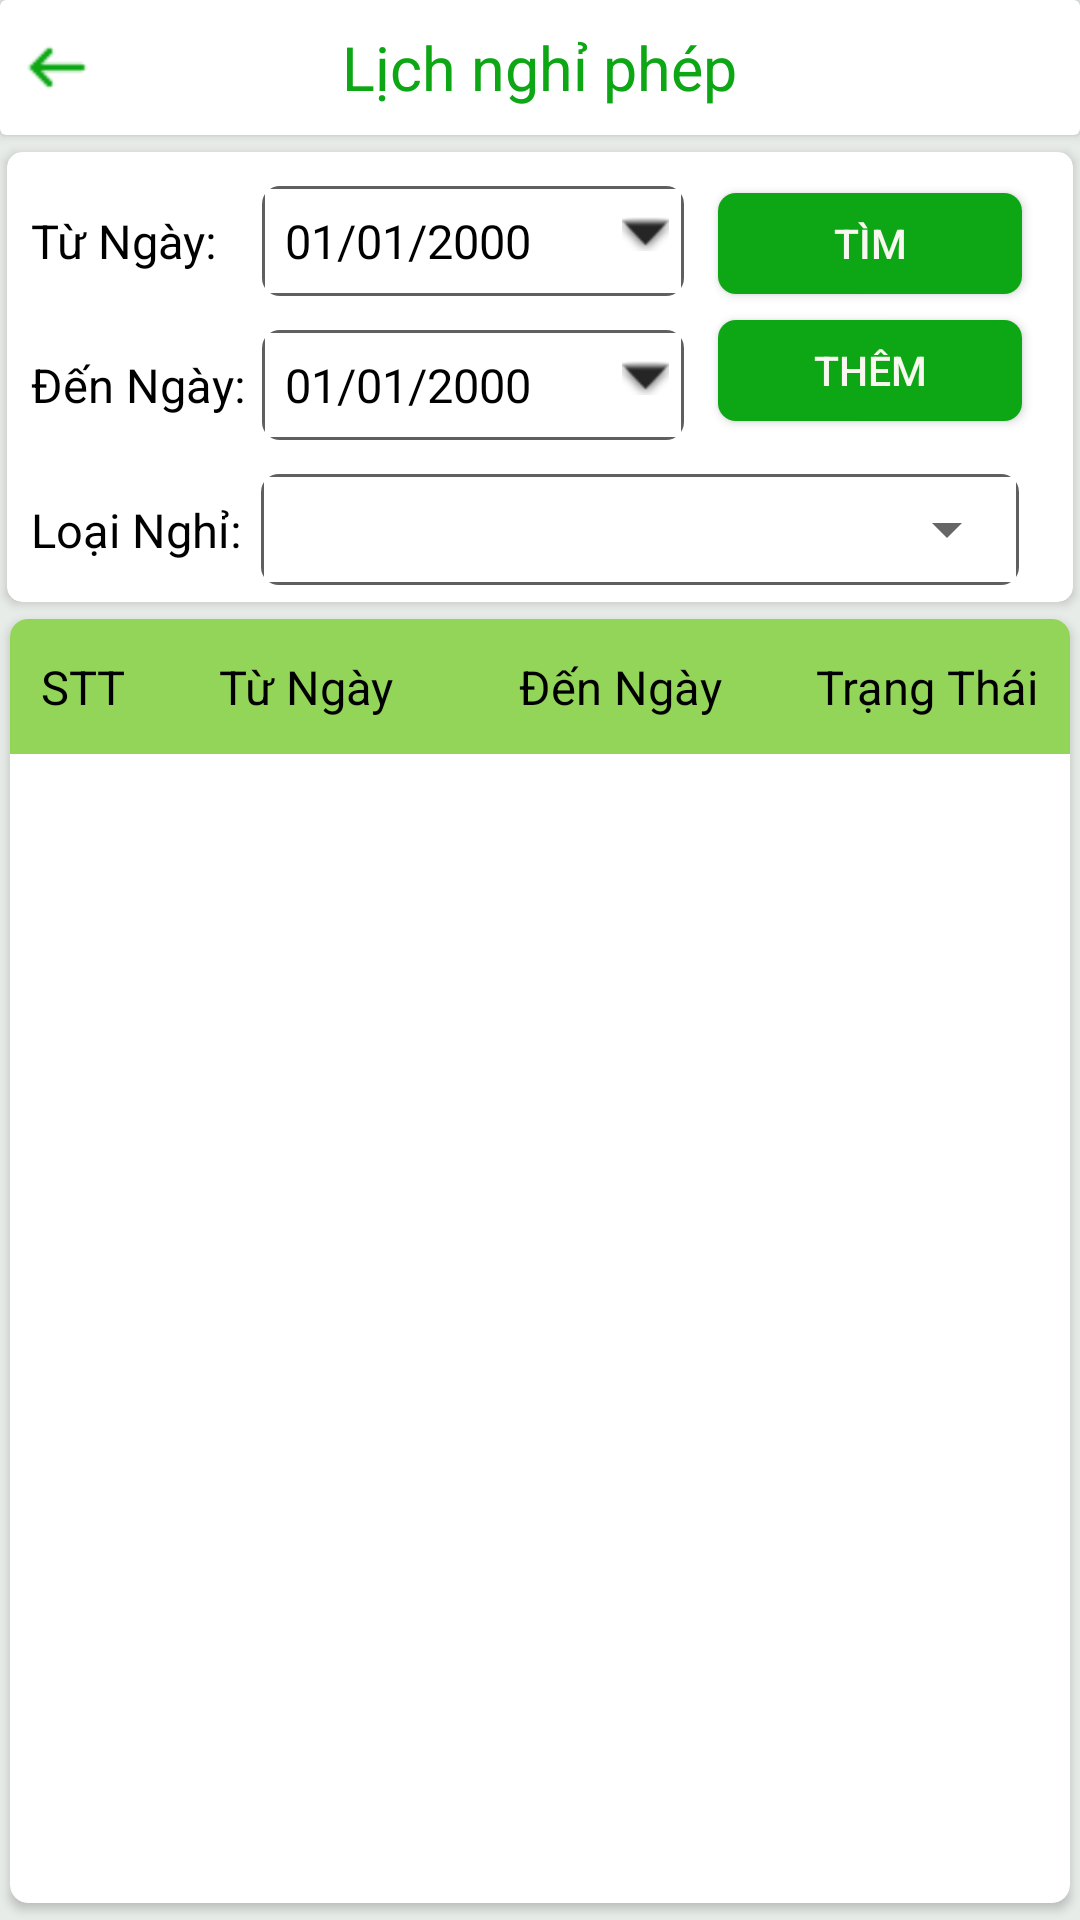

Here is an Android app screen rendered from its layout file. Give the layout XML and the strings, colors and styles it references.
<!-- AndroidManifest.xml: application theme AppTheme -->
<!-- res/layout/activity_leaveapplitcation.xml -->
<?xml version="1.0" encoding="utf-8"?>
<RelativeLayout xmlns:android="http://schemas.android.com/apk/res/android"
    xmlns:app="http://schemas.android.com/apk/res-auto"
    xmlns:tools="http://schemas.android.com/tools"
    android:id="@+id/abc"
    android:layout_width="match_parent"
    android:layout_height="match_parent"
    android:background="#E8ECE9"
    >

    <androidx.cardview.widget.CardView
        android:id="@+id/toplinear"
        android:layout_width="match_parent"
        android:layout_height="wrap_content">

        <RelativeLayout

            android:layout_width="match_parent"
            android:layout_height="@dimen/Margin_padding40"

            tools:ignore="Orientation">

            <ImageView
                android:id="@+id/backleave"
                android:layout_width="@dimen/width_icon"
                android:layout_height="@dimen/heith_icon"
                android:layout_centerVertical="true"
                android:layout_marginLeft="@dimen/Margin_padding5"
                android:background="@drawable/back"
                android:padding="@dimen/Margin_padding5"></ImageView>

            <TextView
                android:layout_width="wrap_content"
                android:layout_height="wrap_content"
                android:layout_centerInParent="true"
                android:text="Lịch nghỉ phép"
                android:textColor="#0DA614"
                android:textSize="@dimen/TextSize18">

            </TextView>
        </RelativeLayout>
    </androidx.cardview.widget.CardView>

    <androidx.cardview.widget.CardView
        android:id="@+id/table"
        android:layout_width="match_parent"
        android:layout_height="wrap_content"
        android:layout_below="@+id/toplinear"
        android:layout_marginLeft="@dimen/Margin_padding2"
        android:layout_marginTop="@dimen/Margin_padding5"
        android:layout_marginRight="@dimen/Margin_padding2"
        app:cardBackgroundColor="#FFFFFF"
        app:cardCornerRadius="5dp">

        <RelativeLayout
            android:layout_width="match_parent"
            android:layout_height="wrap_content"
            android:paddingTop="@dimen/Margin_padding5"
            android:paddingBottom="@dimen/Margin_padding5"
            tools:ignore="Orientation">

            <GridLayout
                android:id="@+id/tablei"
                android:layout_width="match_parent"
                android:layout_height="wrap_content"
                android:layout_marginTop="@dimen/Margin_padding5"
                android:layout_marginBottom="@dimen/Margin_padding5"
                android:alignmentMode="alignMargins"
                android:columnCount="3"
                android:paddingLeft="@dimen/Margin_padding7"
                android:rowCount="2">

                <TextView
                    android:layout_width="wrap_content"
                    android:layout_height="match_parent"
                    android:text="Từ Ngày:"
                    android:textAppearance="@style/TextAppearance.AppCompat.Display1"
                    android:textColor="@color/mauxanh"
                    android:textSize="@dimen/TextSize14"></TextView>

                <TextView
                    android:id="@+id/fromdayleave"
                    android:layout_width="@dimen/width_date_activity_leaveapplitcation"
                    android:layout_height="wrap_content"
                    android:layout_marginLeft="@dimen/Margin_padding5"
                    android:background="@drawable/backgroud_edt"
                    android:drawableEnd="@drawable/dropdowndate"
                    android:gravity="center"
                    android:text="01/01/2000"
                    android:textColor="@color/mauxanh"
                    android:textSize="@dimen/TextSize14"
                    tools:ignore="RtlCompat"></TextView>

                <Button
                    android:id="@+id/searchLeave"
                    android:layout_width="@dimen/width_button_activity_leaveapplitcation"
                    android:layout_height="@dimen/heith_button_activity_leaveapplitcation"
                    android:layout_marginLeft="@dimen/Margin_padding10"
                    android:background="@drawable/textboxaccount"
                    android:text="Tìm"
                    android:textColor="@color/mautrang"
                    android:textSize="@dimen/TextSize12"></Button>

                <TextView
                    android:layout_width="wrap_content"
                    android:layout_height="match_parent"
                    android:layout_marginTop="@dimen/Margin_padding10"
                    android:text="Đến Ngày:"
                    android:textAppearance="@style/TextAppearance.AppCompat.Display1"
                    android:textColor="@color/mauxanh"
                    android:textSize="@dimen/TextSize14"></TextView>

                <TextView
                    android:id="@+id/todayleave"
                    android:layout_width="@dimen/width_date_activity_leaveapplitcation"
                    android:layout_height="wrap_content"
                    android:layout_marginLeft="@dimen/Margin_padding5"
                    android:layout_marginTop="@dimen/Margin_padding10"
                    android:background="@drawable/backgroud_edt"
                    android:drawableEnd="@drawable/dropdowndate"
                    android:gravity="center"
                    android:hint="Chọnngày"
                    android:text="01/01/2000"
                    android:textColor="@color/mauxanh"
                    android:textSize="@dimen/TextSize14"
                    tools:ignore="RtlCompat"></TextView>

                <Button
                    android:id="@+id/AddLeave"
                    android:layout_width="@dimen/width_button_activity_leaveapplitcation"
                    android:layout_height="@dimen/heith_button_activity_leaveapplitcation"
                    android:layout_marginLeft="@dimen/Margin_padding10"
                    android:layout_marginTop="@dimen/Margin_padding5"
                    android:background="@drawable/textboxaccount"
                    android:text="Thêm"
                    android:textColor="@color/mautrang"
                    android:textSize="@dimen/TextSize12"></Button>
            </GridLayout>

            <LinearLayout
                android:layout_marginTop="@dimen/Margin_padding5"
                android:layout_width="match_parent"
                android:layout_height="wrap_content"
                android:layout_below="@+id/tablei"
                android:layout_marginLeft="@dimen/Margin_padding7"
                android:layout_marginRight="@dimen/Margin_padding5">

                <TextView
                    android:layout_gravity="center_vertical"
                    android:layout_width="wrap_content"
                    android:layout_height="wrap_content"
                    android:text="Loại Nghỉ:"
                    android:textAppearance="@style/TextAppearance.AppCompat.Display1"
                    android:textColor="@color/mauxanh"
                    android:textSize="@dimen/TextSize14"></TextView>
                <RelativeLayout
                    android:layout_marginLeft="@dimen/Margin_padding6"
                    android:background="@drawable/backgroud_edt"
                    android:layout_marginRight="@dimen/Margin_padding11"
                    android:layout_width="match_parent"
                    android:layout_height="@dimen/Margin_padding33">
                    <Spinner
                        android:id="@+id/symbolid"
                        android:layout_width="match_parent"
                        android:layout_height="match_parent"
                        android:layout_marginLeft="@dimen/Margin_padding5"
                        android:gravity="center"
                        android:textColor="@color/mauxanh"
                        android:textSize="@dimen/TextSize16"
                        tools:ignore="RtlCompat"></Spinner>
                </RelativeLayout>
            </LinearLayout>
        </RelativeLayout>
    </androidx.cardview.widget.CardView>

    <androidx.cardview.widget.CardView
        android:layout_width="match_parent"
        android:layout_height="wrap_content"
        android:layout_below="@+id/table"
        android:layout_marginLeft="@dimen/Margin_padding3"
        android:layout_marginTop="@dimen/Margin_padding5"
        android:layout_marginRight="@dimen/Margin_padding3"
        android:layout_marginBottom="@dimen/Margin_padding5"
        app:cardCornerRadius="6dp">

        <RelativeLayout
            android:layout_width="match_parent"
            android:layout_height="wrap_content">

            <RelativeLayout
                android:id="@+id/table2"
                android:layout_width="match_parent"
                android:layout_height="@dimen/Margin_padding40"
                android:background="#92D559">

                <LinearLayout
                    android:layout_width="match_parent"
                    android:layout_height="wrap_content"
                    android:layout_centerVertical="true">

                    <TextView
                        android:layout_width="wrap_content"
                        android:layout_height="wrap_content"
                        android:layout_weight="1"
                        android:gravity="center"
                        android:text="stt"
                        android:textAllCaps="true"
                        android:textColor="@color/mauden"
                        android:textSize="@dimen/TextSize14" />

                    <TextView
                        android:layout_width="wrap_content"
                        android:layout_height="wrap_content"
                        android:layout_weight="2"
                        android:gravity="center"
                        android:text="Từ Ngày"
                        android:textColor="@color/mauden"
                        android:textSize="@dimen/TextSize14" />

                    <TextView
                        android:layout_width="wrap_content"
                        android:layout_height="wrap_content"
                        android:layout_weight="2"
                        android:gravity="center"
                        android:text="Đến Ngày"
                        android:textColor="@color/mauden"
                        android:textSize="@dimen/TextSize14" />

                    <TextView
                        android:layout_width="wrap_content"
                        android:layout_height="wrap_content"
                        android:layout_weight="1"
                        android:gravity="center"
                        android:text="Trạng Thái"
                        android:textColor="@color/mauden"
                        android:textSize="@dimen/TextSize14" />
                </LinearLayout>
            </RelativeLayout>

            <androidx.constraintlayout.widget.ConstraintLayout
                android:layout_width="match_parent"
                android:layout_height="match_parent"
                android:layout_below="@+id/table2"
               >

                <androidx.recyclerview.widget.RecyclerView
                    android:id="@+id/recyclerleaveapplication"
                    android:layout_width="match_parent"
                    android:layout_height="match_parent"
                    android:scrollbars="vertical"
                    app:layoutManager="androidx.recyclerview.widget.LinearLayoutManager"
                    tools:ignore="RtlCompat"></androidx.recyclerview.widget.RecyclerView>
            </androidx.constraintlayout.widget.ConstraintLayout>
        </RelativeLayout>
    </androidx.cardview.widget.CardView>
</RelativeLayout>
<!-- resources referenced by this layout -->
<resources>
  <color name="mauden">#000000</color>
  <color name="mautrang">#F8F8F0</color>
  <color name="mauxanh">#000000</color>
  <dimen name="Margin_padding10">10dp</dimen>
  <dimen name="Margin_padding11">11dp</dimen>
  <dimen name="Margin_padding2">2dp</dimen>
  <dimen name="Margin_padding3">3dp</dimen>
  <dimen name="Margin_padding33">33dp</dimen>
  <dimen name="Margin_padding40">40dp</dimen>
  <dimen name="Margin_padding5">5dp</dimen>
  <dimen name="Margin_padding6">6dp</dimen>
  <dimen name="Margin_padding7">7dp</dimen>
  <dimen name="TextSize12">12sp</dimen>
  <dimen name="TextSize14">14sp</dimen>
  <dimen name="TextSize16">16sp</dimen>
  <dimen name="TextSize18">18sp</dimen>
  <dimen name="heith_button_activity_leaveapplitcation">30dp</dimen>
  <dimen name="heith_icon">24dp</dimen>
  <dimen name="width_button_activity_leaveapplitcation">90dp</dimen>
  <dimen name="width_date_activity_leaveapplitcation">125dp</dimen>
  <dimen name="width_icon">24dp</dimen>
  <!-- drawable back: png bitmap (drawable, 408 bytes) -->
  <!-- drawable backgroud_edt (drawable) -->
  <?xml version="1.0" encoding="utf-8"?>
  <layer-list xmlns:android="http://schemas.android.com/apk/res/android" >
  
      <item>
          <shape>
              <corners android:radius="6dp"></corners>
              <solid android:color="#605F5F" />
          </shape>
      </item>
  
      
      <item
          android:top="1dp"
          android:bottom="1dp"
          android:left="1dp"
          android:right="1dp">
          <shape>
  
              <solid android:color="#fff" />
          </shape>
      </item>
  
      
  
  
  </layer-list>
  <!-- drawable dropdowndate (drawable) -->
  <?xml version="1.0" encoding="utf-8"?>
  <layer-list xmlns:android="http://schemas.android.com/apk/res/android">
      <item>
          <shape>
              <solid android:color="@android:color/transparent" />
              <padding
                  android:bottom="15dp"
                  android:left="22.5dp"
                  android:right="5dp"
                  android:top="10dp" />
          </shape>
      </item>
      <item>
          <bitmap
              android:gravity="end"
              android:src="@android:drawable/arrow_down_float"
              android:tint="#252525" />
      </item>
  </layer-list>
  <!-- drawable textboxaccount (drawable) -->
  <?xml version="1.0" encoding="utf-8"?>
  <shape xmlns:android="http://schemas.android.com/apk/res/android" android:shape="rectangle" >
      <corners
          android:radius="6dp"
          />
      <solid
          android:color="#0DA614"
          />
      <padding
          android:left="0dp"
          android:top="0dp"
          android:right="0dp"
          android:bottom="0dp"
          />
      <size
          android:width="270dp"
          android:height="60dp"
          />
      <size
          android:width="40dp"
          android:height="20dp"
          />
  </shape>
  <style name="AppTheme" parent="Theme.AppCompat.Light.NoActionBar">
          
          <item name="colorPrimary">@color/colorPrimary</item>
          <item name="colorPrimaryDark">@color/colorPrimaryDark</item>
          <item name="colorAccent">@color/colorAccent</item>
      </style>
  <color name="colorPrimary">#6200EE</color>
  <color name="colorPrimaryDark">#3700B3</color>
  <color name="colorAccent">#449D44</color>
</resources>
